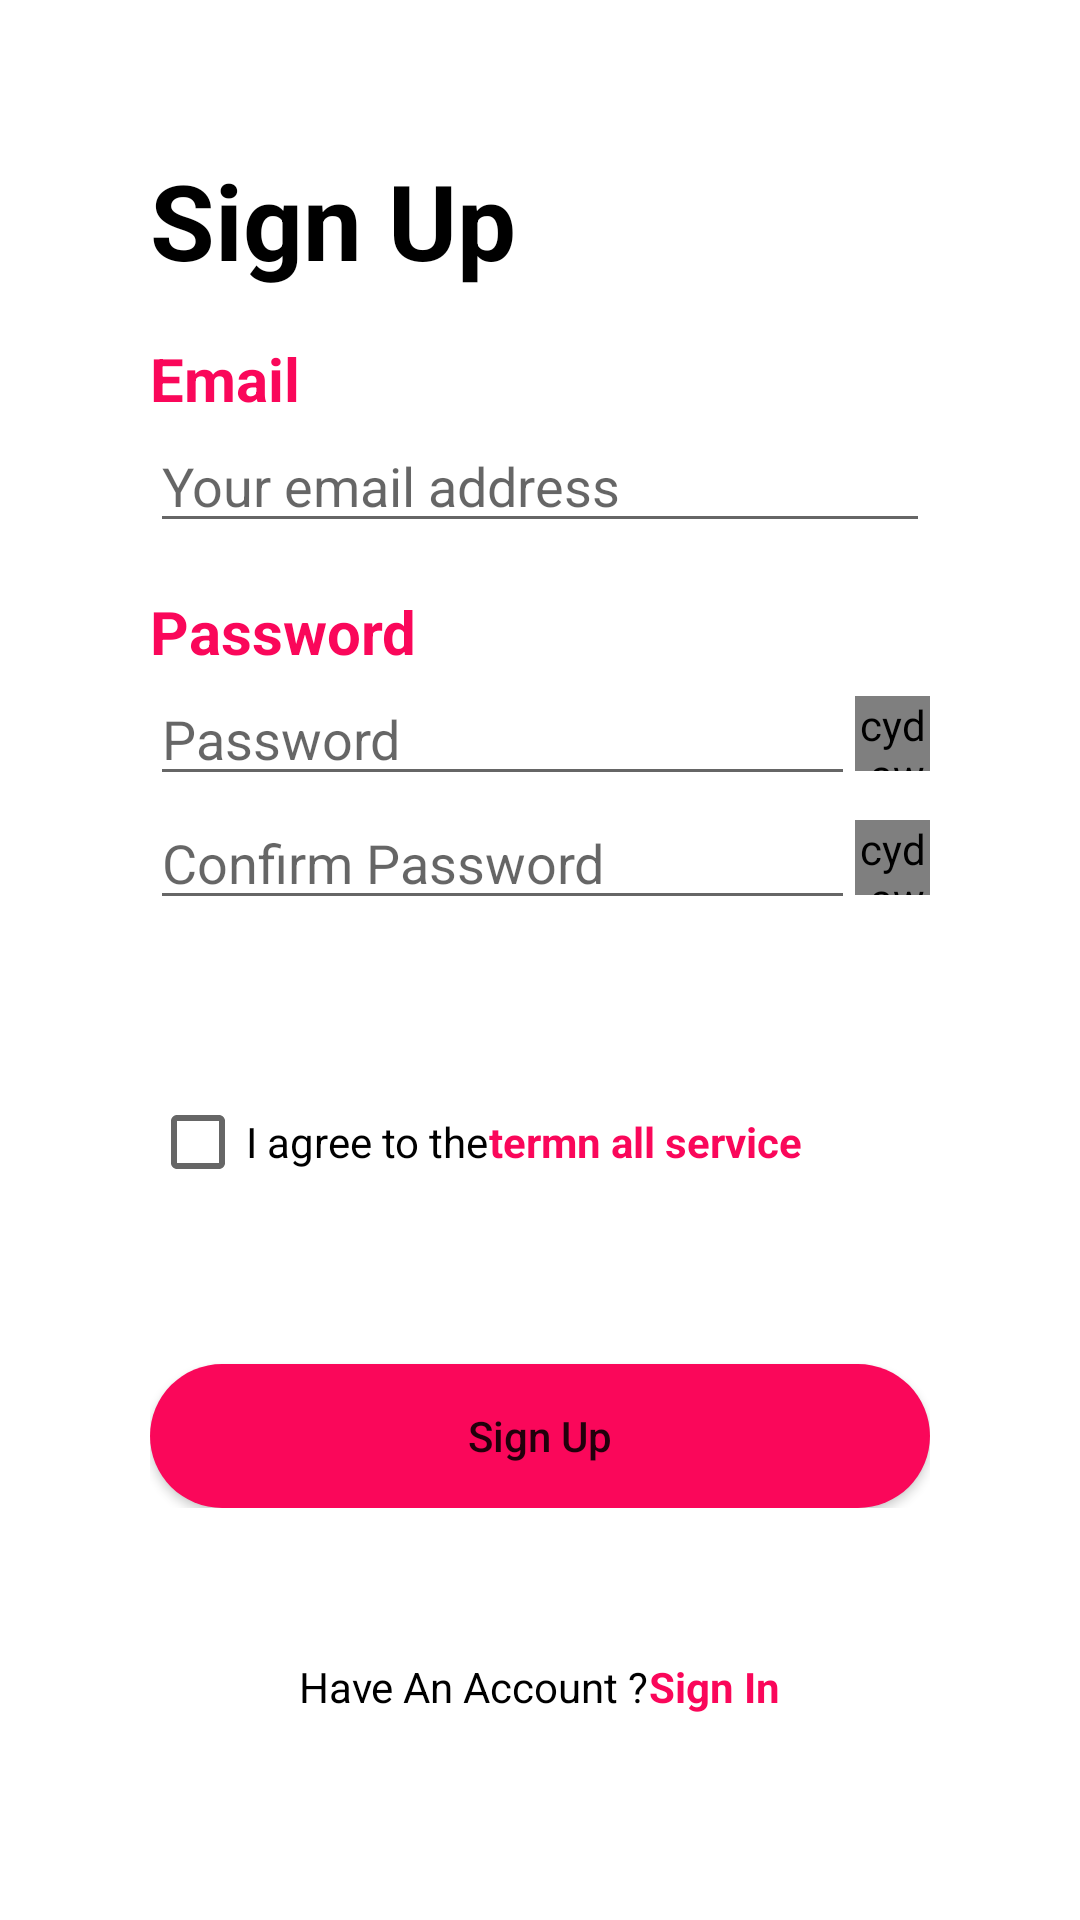

Produce the Android XML layout that renders to this screen, including the resource entries it uses.
<!-- AndroidManifest.xml: application theme Theme.AppsRespo -->
<!-- res/layout/activity_sign_up.xml -->
<?xml version="1.0" encoding="utf-8"?>
<RelativeLayout xmlns:android="http://schemas.android.com/apk/res/android"
    xmlns:app="http://schemas.android.com/apk/res-auto"
    xmlns:tools="http://schemas.android.com/tools"
    android:layout_width="match_parent"
    android:layout_height="match_parent"
    tools:context=".ui.SignUpActivity">

    <LinearLayout
        android:id="@+id/line1"
        android:layout_width="match_parent"
        android:layout_height="wrap_content"
        android:padding="50dp"
        android:orientation="vertical">


        <TextView
            android:layout_width="wrap_content"
            android:layout_height="wrap_content"
            android:text="@string/sign_up"
            android:textColor="@color/black"
            android:textSize="35sp"
            android:textStyle="bold"/>

        <TextView
            android:layout_width="wrap_content"
            android:layout_height="wrap_content"
            android:text="@string/email"
            android:textColor="#FA075A"
            android:textStyle="bold"
            android:textSize="20sp"
            android:layout_marginTop="16dp"/>

        <EditText
            android:id="@+id/et_emailUp"
            android:layout_width="match_parent"
            android:layout_height="wrap_content"
            android:hint="@string/your_email_address"
            android:inputType="textEmailAddress"
            android:textColor="@color/black"/>

        <TextView
            android:layout_width="wrap_content"
            android:layout_height="wrap_content"
            android:text="@string/password"
            android:textColor="@color/colorredpink"
            android:textStyle="bold"
            android:textSize="20sp"
            android:layout_marginTop="16dp"/>


        <LinearLayout
            android:layout_width="match_parent"
            android:layout_height="wrap_content"
            android:orientation="horizontal">

            <EditText
                android:id="@+id/EdPasswordUp"
                android:layout_width="0dp"
                android:layout_height="wrap_content"
                android:layout_weight="1"
                android:hint="@string/password"
                android:inputType="textPassword"
                android:textColor="#000000" />

            <cyd.awesome.material.AwesomeText
                android:id="@+id/ImgShowPassword"
                android:layout_width="25dp"
                android:layout_height="25dp"
                android:layout_gravity="center"
                android:gravity="center"
                android:textColor="#ff0000"
                android:textSize="20sp"
                app:awesome_font="material_design"
                app:awesome_icon="MD_VISIBILITY_OFF" />

        </LinearLayout>
        <LinearLayout
            android:layout_width="match_parent"
            android:layout_height="wrap_content"
            android:orientation="horizontal">

            <EditText
                android:id="@+id/et_ConPass"
                android:layout_width="0dp"
                android:layout_height="wrap_content"
                android:layout_weight="1"
                android:hint="@string/confirm_password"
                android:inputType="textPassword"
                android:textColor="#000000" />

            <cyd.awesome.material.AwesomeText
                android:id="@+id/ImgShowPassword2"
                android:layout_width="25dp"
                android:layout_height="25dp"
                android:layout_gravity="center"
                android:gravity="center"
                android:textColor="#ff0000"
                android:textSize="20sp"
                app:awesome_font="material_design"
                app:awesome_icon="MD_VISIBILITY_OFF" />

        </LinearLayout>


        <LinearLayout
            android:layout_marginTop="50dp"
            android:layout_width="wrap_content"
            android:layout_height="wrap_content">

            <CheckBox
                android:layout_width="wrap_content"
                android:layout_height="wrap_content"
                android:text="@string/i_agree_to_the"
                android:textColor="@color/black" />

            <TextView
                android:layout_width="wrap_content"
                android:layout_height="wrap_content"
                android:text="@string/termn_all_service"
                android:textColor="@color/colorredpink"
                android:textStyle="bold" />


        </LinearLayout>


        <Button
            android:id="@+id/btn_SignUp"
            android:layout_width="match_parent"
            android:layout_height="wrap_content"
            android:background="@drawable/ic_round"
            android:layout_marginTop="50dp"
            android:text="@string/sign_up"
            android:textAllCaps="false"/>

    </LinearLayout>

    <LinearLayout
        android:layout_below="@id/line1"
        android:layout_width="wrap_content"
        android:layout_height="wrap_content"
        android:layout_centerHorizontal="true">

        <TextView
            android:layout_width="wrap_content"
            android:layout_height="wrap_content"
            android:text="@string/have_an_account"
            android:textColor="@color/black" />

        <TextView
            android:id="@+id/tv_signin"
            android:layout_width="wrap_content"
            android:layout_height="wrap_content"
            android:text="@string/sign_in"
            android:textColor="@color/colorredpink"
            android:textStyle="bold" />


    </LinearLayout>



</RelativeLayout>
<!-- resources referenced by this layout -->
<resources>
  <color name="black">#FF000000</color>
  <color name="colorredpink">#FA075A</color>
  <!-- drawable ic_round (drawable) -->
  <?xml version="1.0" encoding="utf-8"?>
  <shape xmlns:android="http://schemas.android.com/apk/res/android">
  
      <solid android:color="@color/colorredpink"/>
      <corners android:bottomLeftRadius="50dp"
          android:bottomRightRadius="50dp"
          android:topLeftRadius="50dp"
          android:topRightRadius="50dp"/>
  
  </shape>
  <string name="confirm_password">Confirm Password</string>
  <string name="email">Email</string>
  <string name="have_an_account">Have An Account ?</string>
  <string name="i_agree_to_the">I agree to the </string>
  <string name="password">Password</string>
  <string name="sign_in">Sign In</string>
  <string name="sign_up">Sign Up</string>
  <string name="termn_all_service">termn all service</string>
  <string name="your_email_address">Your email address</string>
  <style name="Theme.AppsRespo" parent="Theme.MaterialComponents.DayNight.NoActionBar">
          
          <item name="colorPrimary">@color/colorredpink</item>
          <item name="colorPrimaryVariant">@color/colorredpink</item>
          <item name="colorOnPrimary">@color/white</item>
          
          <item name="colorSecondary">@color/colorredpink</item>
          <item name="colorSecondaryVariant">@color/colorredpink</item>
          <item name="colorOnSecondary">@color/black</item>
          
          <item name="android:statusBarColor" tools:targetApi="l">?attr/colorPrimaryVariant</item>
          
      </style>
  <color name="white">#FFFFFFFF</color>
</resources>
